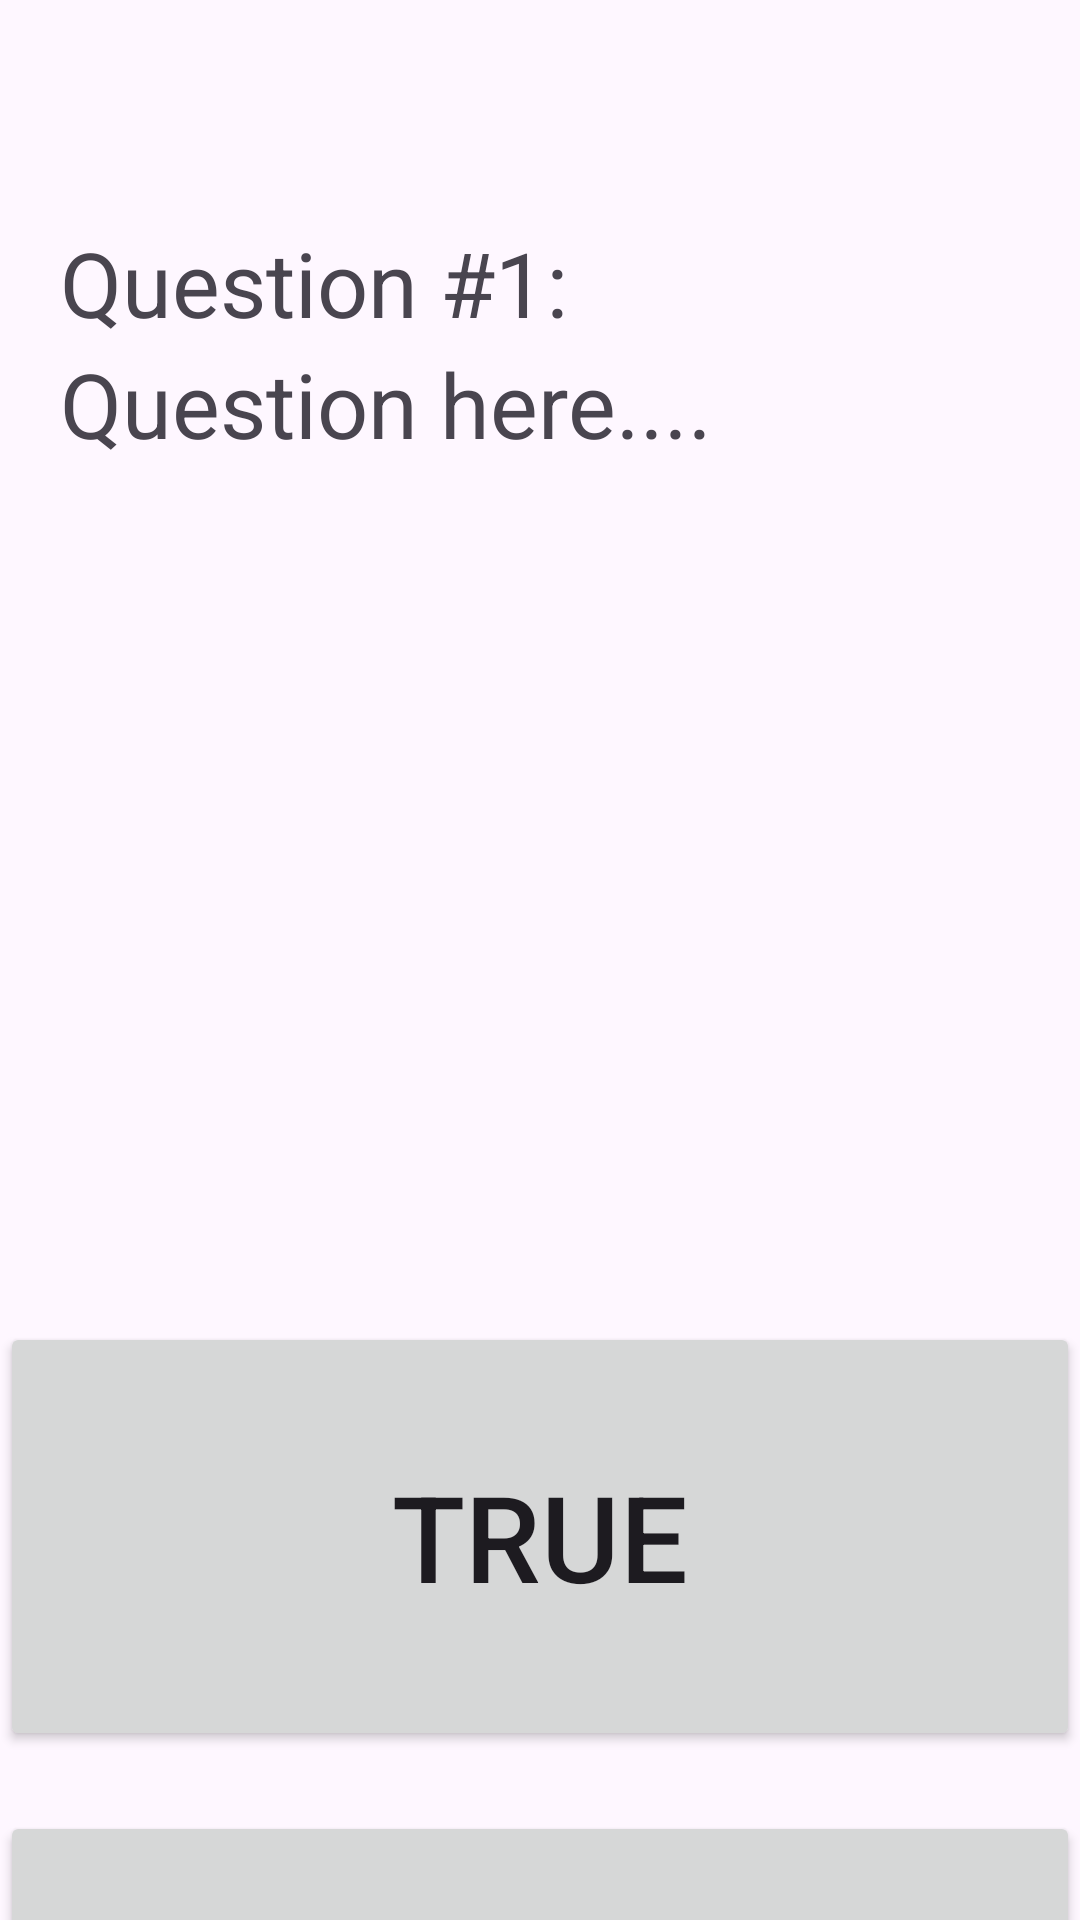

Write the Android layout XML for this screen, with the resource values it uses.
<!-- AndroidManifest.xml: application theme Theme.QuizAppElectronicsTC -->
<!-- res/layout/activity_main_questions.xml -->
<?xml version="1.0" encoding="utf-8"?>
<LinearLayout
    xmlns:android="http://schemas.android.com/apk/res/android"
    xmlns:app="http://schemas.android.com/apk/res-auto"
    xmlns:tools="http://schemas.android.com/tools"
    android:id="@+id/main"
    android:layout_width="match_parent"
    android:layout_height="match_parent"
    android:orientation="vertical"
    tools:context=".MainQuestions">


    <TextView
        android:id="@+id/QuestioN"
        android:text="Question #1:"
        android:textSize="30dp"
        android:layout_width="wrap_content"
        android:layout_height="wrap_content"
        android:translationX="20dp"
        android:translationY="74dp" />


    <TextView
        android:id="@+id/Questions"
        android:layout_width="379dp"
        android:layout_height="wrap_content"
        android:text="Question here...."
        android:textSize="30dp"
        android:translationX="20dp"
        android:translationY="74dp" />


    <Button
        android:id="@+id/True"
        android:layout_width="match_parent"
        android:layout_height="143dp"
        android:text="True"
        android:textSize="40dp"
        android:translationX="0dp"
        android:translationY="360dp" />


    <Button
        android:id="@+id/False"
        android:layout_width="match_parent"
        android:layout_height="143dp"
        android:text="False"
        android:textSize="40dp"
        android:translationX="0dp"
        android:translationY="380dp" />

</LinearLayout>
<!-- resources referenced by this layout -->
<resources>
  <style name="Theme.QuizAppElectronicsTC" parent="Base.Theme.QuizAppElectronicsTC" />
  <style name="Base.Theme.QuizAppElectronicsTC" parent="Theme.Material3.DayNight.NoActionBar">
          
          
      </style>
</resources>
